Run: headless pygame with SDL's dummy video driver; simulated clock (each Clock.tick advances the game by its frame time, no real sleeping); random seed 0; keys injected as events and as key.get_pressed() state; no mouse input.
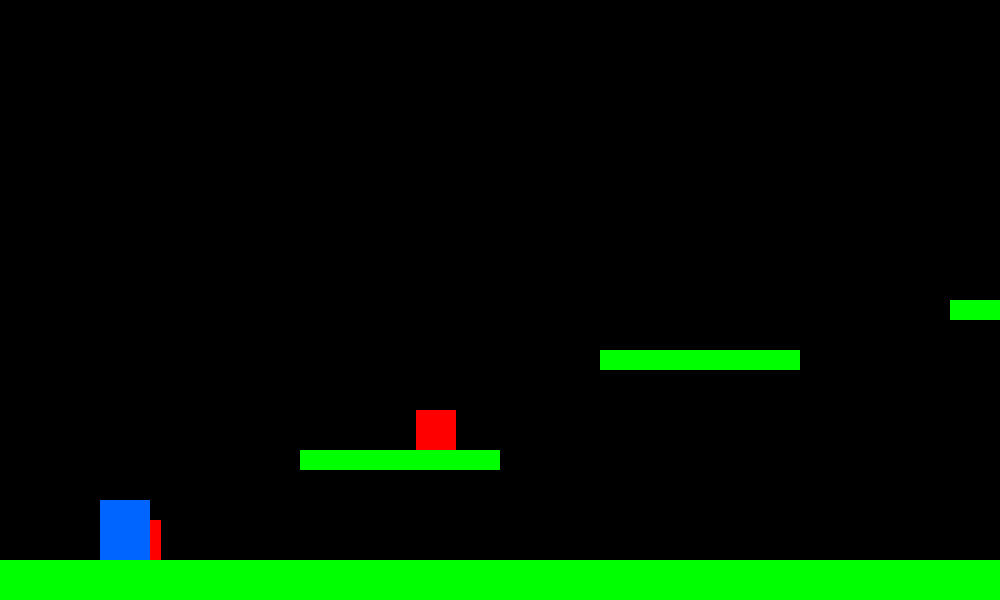
Frame 1 of 4 · flips 1–60 · no input
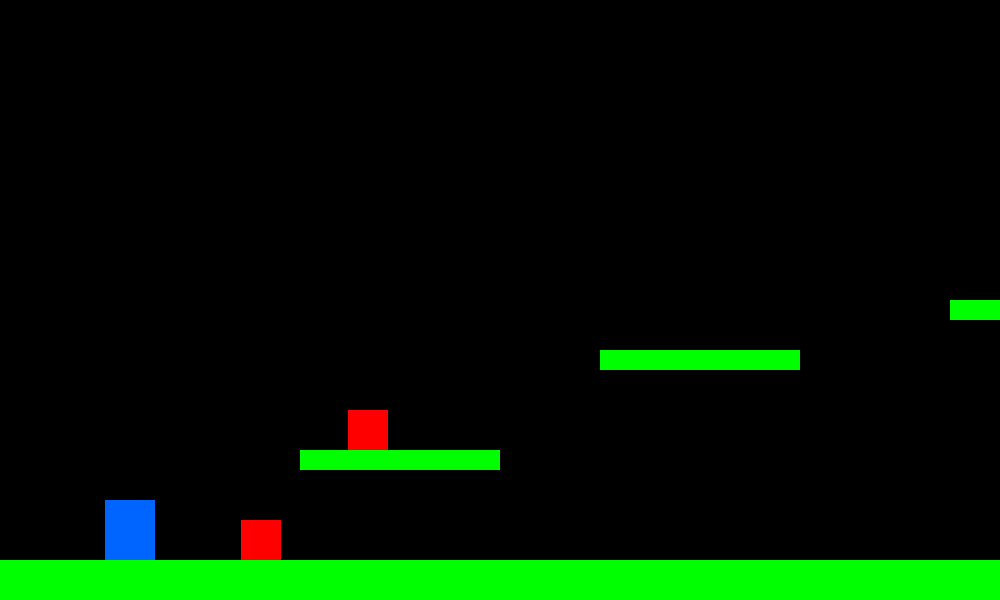
Frame 2 of 4 · flips 61–180 · tapped SPACE, RETURN · held RIGHT (→), D
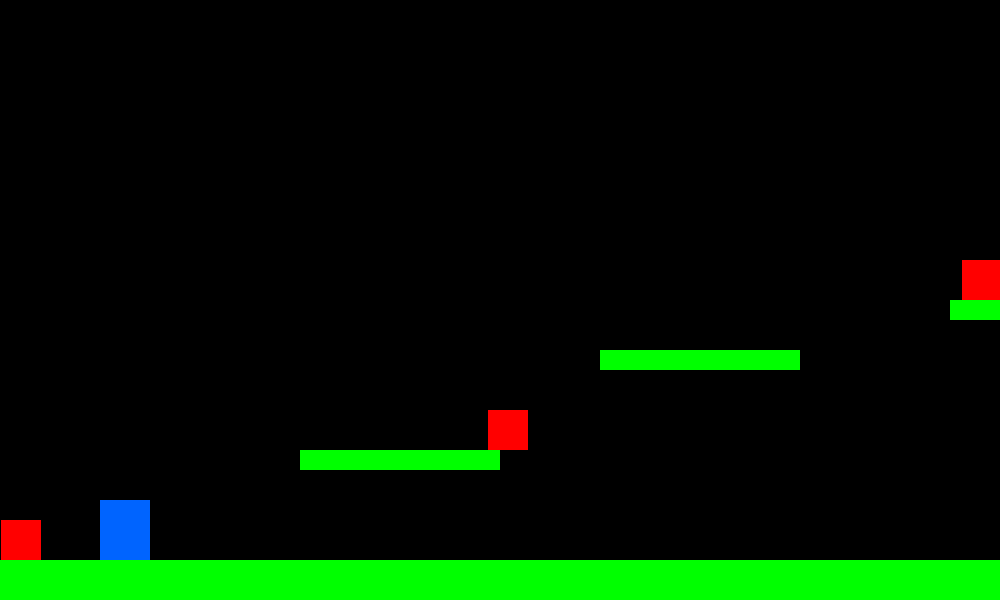
Frame 3 of 4 · flips 181–300 · held DOWN (↓), S
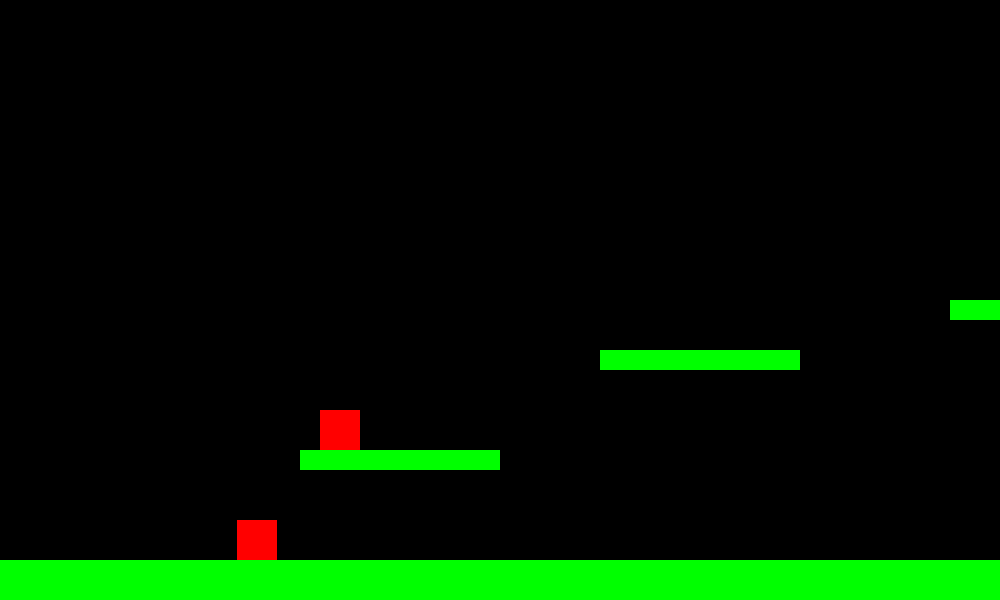
Frame 4 of 4 · flips 301–420 · held LEFT (←), A, UP (↑), W

The pygame program that drew these frames:

import pygame
import sys

# Initialize Pygame
pygame.init()

# Screen settings
SCREEN_WIDTH, SCREEN_HEIGHT = 1000, 600
FPS = 60
screen = pygame.display.set_mode((SCREEN_WIDTH, SCREEN_HEIGHT))
pygame.display.set_caption("Side-Scrolling Platformer")
clock = pygame.time.Clock()



# Colors
WHITE = (255, 255, 255)
BLUE = (0, 100, 255)
GREEN = (0, 255, 0)
RED = (255, 0, 0)
BLACK = (0, 0, 0)
GOLD = (255, 215, 0)

# World settings
WORLD_WIDTH = 6000
GRAVITY = 0.8
JUMP_FORCE = -15

# Player
player = pygame.Rect(100, 500, 50, 60)
player_vel_x = 0
player_vel_y = 0
player_speed = 5
on_ground = False

# Goal (Mario-style end)
goal = pygame.Rect(WORLD_WIDTH - 100, SCREEN_HEIGHT - 140, 50, 100)
level_complete = False

# Platforms
platforms = [
    pygame.Rect(0, SCREEN_HEIGHT - 40, WORLD_WIDTH, 40),
    pygame.Rect(300, 450, 200, 20),
    pygame.Rect(600, 350, 200, 20),
    pygame.Rect(950, 300, 150, 20),
    pygame.Rect(1300, 400, 300, 20),
    pygame.Rect(1700, 300, 300, 20),
    pygame.Rect(2200, 350, 350, 20),
    pygame.Rect(2700, 300, 150, 20),
    pygame.Rect(3000, 350, 200, 20),
    pygame.Rect(3300, 300, 250, 20),
    pygame.Rect(3650, 200, 250, 20),
    pygame.Rect(4000, 300, 300, 20),
    pygame.Rect(4400, 250, 100, 20),
    pygame.Rect(4700, 350, 200, 20),
    pygame.Rect(5000, 300, 250, 20),
    pygame.Rect(5300, 400, 150, 20),
    pygame.Rect(5600, 350, 200, 20),
    pygame.Rect(5900, 300, 50, 20)
]

# Enemies
enemies = [
    {"rect": pygame.Rect(1, 520, 40, 40), "dir": 1, "range": (1, 300)},
    {"rect": pygame.Rect(300, 410, 40, 40), "dir": -1, "range": (300, 500)},
    {"rect": pygame.Rect(950, 260, 40, 40), "dir": 1, "range": (950, 1100)},
    {"rect": pygame.Rect(1700, 260, 40, 40), "dir": -1, "range": (1700, 2000)},
    {"rect": pygame.Rect(2200, 310, 40, 40), "dir": 1, "range": (2200, 2550)},
    {"rect": pygame.Rect(2700, 260, 40, 40), "dir": -1, "range": (2700, 2850)},
    {"rect": pygame.Rect(3300, 260, 40, 40), "dir": 1, "range": (3300, 3550)},
    {"rect": pygame.Rect(4000, 260, 40, 40), "dir": -1, "range": (4000, 4300)},
    {"rect": pygame.Rect(4400, 210, 40, 40), "dir": 1, "range": (4400, 4500)},
    {"rect": pygame.Rect(5000, 260, 40, 40), "dir": -1, "range": (5000, 5250)},
    {"rect": pygame.Rect(5300, 360, 40, 40), "dir": 1, "range": (5300, 5450)},
    {"rect": pygame.Rect(5600, 310, 40, 40), "dir": -1, "range": (5600, 5750)},
]

# Camera offset
scroll_x = 0

# Game loop
running = True
while running:
    clock.tick(FPS)
    screen.fill(BLACK)

    # Input
    keys = pygame.key.get_pressed()
    player_vel_x = 0
    if keys[pygame.K_LEFT] or keys[pygame.K_a]:
        player_vel_x = -player_speed
    if keys[pygame.K_RIGHT] or keys[pygame.K_d]:
        player_vel_x = player_speed

    # Events
    for event in pygame.event.get():
        if event.type == pygame.QUIT:
            running = False
        elif event.type == pygame.KEYDOWN:
            if (event.key == pygame.K_UP or event.key == pygame.K_SPACE) and on_ground:
                player_vel_y = JUMP_FORCE
                on_ground = False

    # Apply gravity
    player_vel_y += GRAVITY

    # Move player
    player.x += player_vel_x
    player.y += player_vel_y

    # Horizontal camera scroll logic
    if player.centerx - scroll_x > SCREEN_WIDTH // 2:
        scroll_x = player.centerx - SCREEN_WIDTH // 2
    if player.centerx - scroll_x < 200:
        scroll_x = player.centerx - 200
    scroll_x = max(0, min(scroll_x, WORLD_WIDTH - SCREEN_WIDTH))

    # Collision detection with platforms
    on_ground = False
    for platform in platforms:
        if player.colliderect(platform):
            if player_vel_y > 0 and player.bottom <= platform.bottom:
                player.bottom = platform.top
                player_vel_y = 0
                on_ground = True

    # Enemy movement
    for enemy in enemies:
        enemy["rect"].x += enemy["dir"] * 2
        if enemy["rect"].x < enemy["range"][0] or enemy["rect"].x > enemy["range"][1]:
            enemy["dir"] *= -1

    # Check player collision with enemies
    for enemy in enemies:
        if player.colliderect(enemy["rect"]):
            player.x, player.y = 100, 500
            player_vel_y = 0
            scroll_x = 0

    # Check collision with goal
    if player.colliderect(goal):
        level_complete = True

    # Draw platforms
    for platform in platforms:
        draw_rect = platform.copy()
        draw_rect.x -= scroll_x
        pygame.draw.rect(screen, GREEN, draw_rect)

    # Draw enemies
    for enemy in enemies:
        draw_enemy = enemy["rect"].copy()
        draw_enemy.x -= scroll_x
        pygame.draw.rect(screen, RED, draw_enemy)

    # Draw goal
    goal_draw = goal.copy()
    goal_draw.x -= scroll_x
    pygame.draw.rect(screen, GOLD, goal_draw)

    # Draw player
    player_draw = player.copy()
    player_draw.x -= scroll_x
    pygame.draw.rect(screen, BLUE, player_draw)

    # Handle level completion
    if level_complete:
        font = pygame.font.SysFont(None, 80)
        text = font.render("LEVEL COMPLETE!", True, WHITE)
        screen.blit(text, (SCREEN_WIDTH // 2 - text.get_width() // 2, SCREEN_HEIGHT // 2 - 40))
        pygame.display.flip()
        pygame.time.wait(3000)
        running = False
    else:
        pygame.display.flip()

pygame.quit()
sys.exit()
